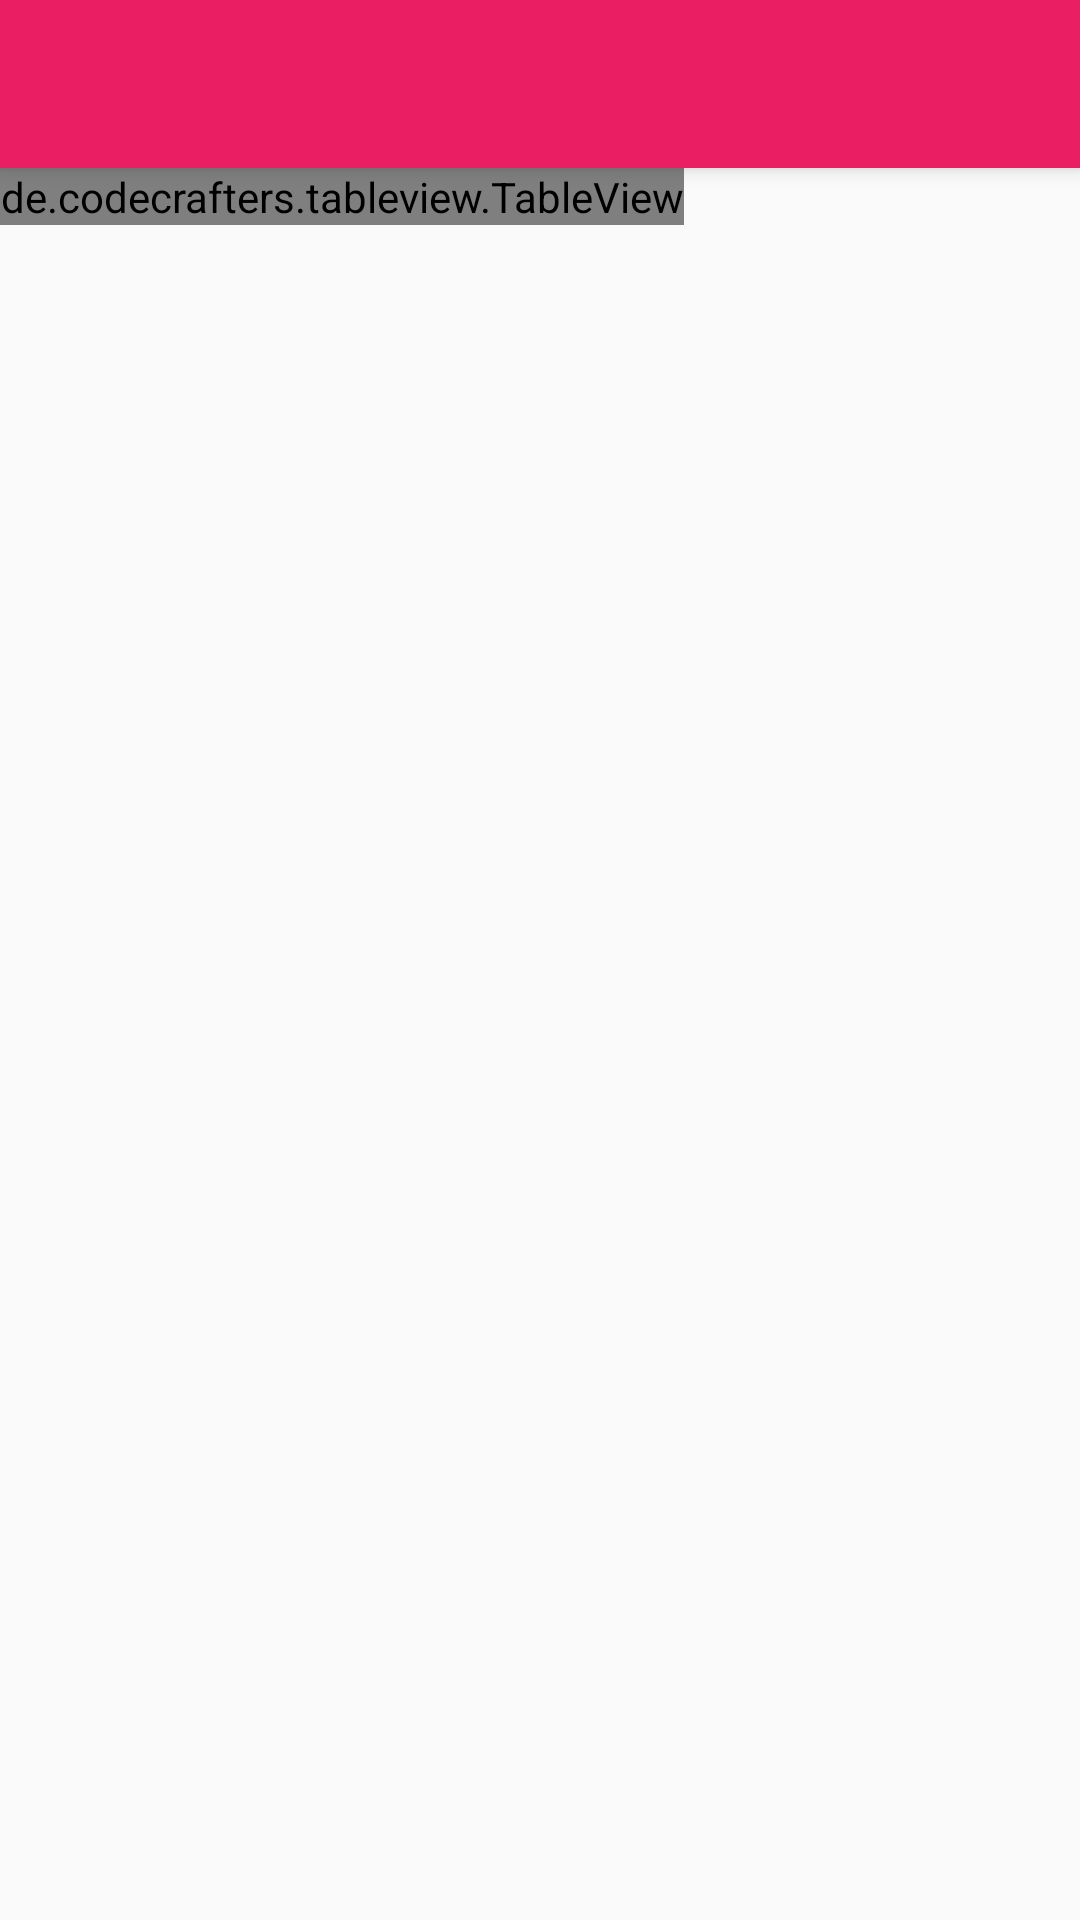

Reconstruct the res/layout file that produces this screen, plus the resources it refers to.
<!-- AndroidManifest.xml: application theme AppTheme -->
<!-- res/layout/activity_received.xml -->
<?xml version="1.0" encoding="utf-8"?>
<android.support.design.widget.CoordinatorLayout xmlns:android="http://schemas.android.com/apk/res/android"
    xmlns:app="http://schemas.android.com/apk/res-auto"
    xmlns:tools="http://schemas.android.com/tools"
    android:layout_width="match_parent"
    android:layout_height="match_parent"
    tools:context="com.mintosoft.rubelgroup.Received">

    <android.support.design.widget.AppBarLayout
        android:layout_width="match_parent"
        android:layout_height="wrap_content"
        android:theme="@style/AppTheme.AppBarOverlay">

        <android.support.v7.widget.Toolbar
            android:id="@+id/toolbar"
            android:layout_width="match_parent"
            android:layout_height="?attr/actionBarSize"
            android:background="?attr/colorPrimary"
            app:popupTheme="@style/AppTheme.PopupOverlay" />

    </android.support.design.widget.AppBarLayout>

    <include layout="@layout/content_received" />

    
        
        
        
        
        
        

</android.support.design.widget.CoordinatorLayout>
<!-- res/layout/content_received.xml (included above) -->
<?xml version="1.0" encoding="utf-8"?>
<LinearLayout xmlns:android="http://schemas.android.com/apk/res/android"
    xmlns:app="http://schemas.android.com/apk/res-auto"
    xmlns:tools="http://schemas.android.com/tools"
    android:layout_width="match_parent"
    android:layout_height="match_parent"
    app:layout_behavior="@string/appbar_scrolling_view_behavior"
    tools:context="com.mintosoft.rubelgroup.Received"
    tools:showIn="@layout/activity_received">

    <HorizontalScrollView
        android:id="@+id/horizontalScrollView1"
        android:layout_width="wrap_content"
        android:layout_height="wrap_content" >

        <de.codecrafters.tableview.TableView
            xmlns:table="http://schemas.android.com/apk/res-auto"
            android:id="@+id/tableView"
            android:layout_width="match_parent"
            android:layout_height="match_parent"
            table:tableView_columnCount="2" />
    </HorizontalScrollView>
</LinearLayout>
<!-- resources referenced by this layout -->
<resources>
  <style name="AppTheme.AppBarOverlay" parent="ThemeOverlay.AppCompat.Dark.ActionBar" />
  <style name="AppTheme.PopupOverlay" parent="ThemeOverlay.AppCompat.Light" />
  <style name="AppTheme" parent="Theme.AppCompat.Light.DarkActionBar">
          
          <item name="colorPrimary">@color/colorPrimary</item>
          <item name="colorPrimaryDark">@color/colorPrimaryDark</item>
          <item name="colorAccent">@color/colorAccent</item>
          <item name="windowActionBar">false</item>
          <item name="windowNoTitle">true</item>
      </style>
  <color name="colorPrimary">#E91E63</color>
  <color name="colorPrimaryDark">#C2185B</color>
  <color name="colorAccent">#536DFE</color>
</resources>
